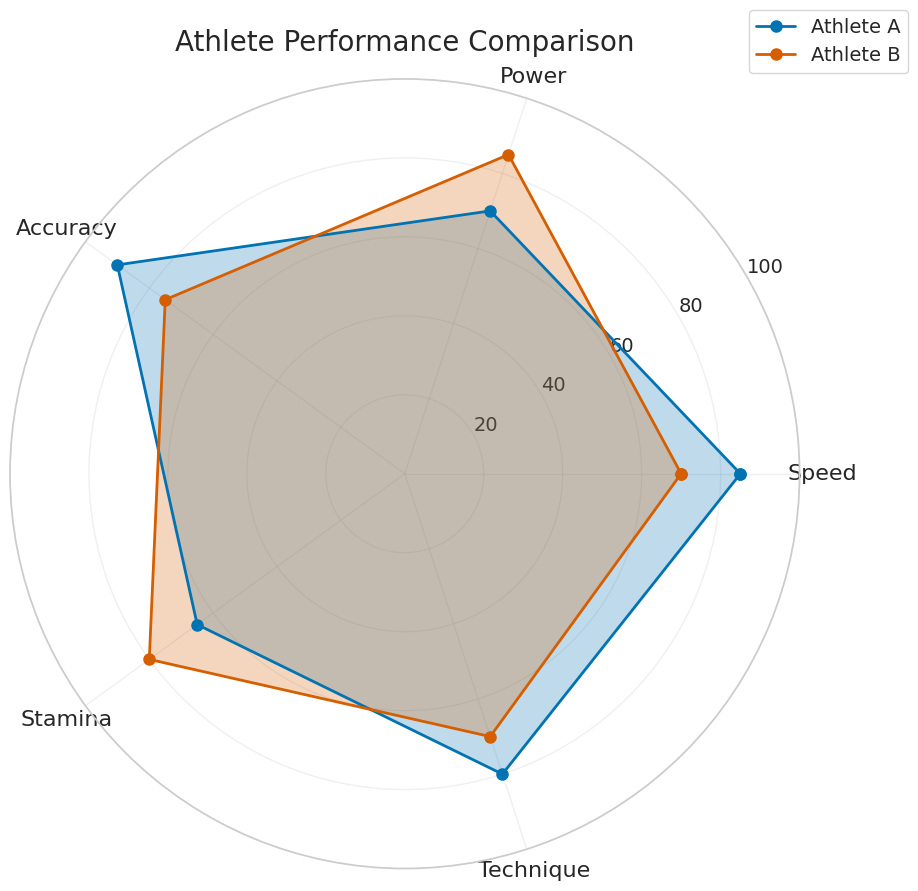

Python code for this plot:
"""
radar-basic: Basic Radar Chart
Library: seaborn
"""

import matplotlib.pyplot as plt
import numpy as np
import seaborn as sns


# Set seaborn style for consistent aesthetics
sns.set_theme(style="whitegrid")

# Data - Performance metrics for two athletes
categories = ["Speed", "Power", "Accuracy", "Stamina", "Technique"]
athlete_a = [85, 70, 90, 65, 80]
athlete_b = [70, 85, 75, 80, 70]

# Number of variables
n_vars = len(categories)

# Compute angle for each axis
angles = np.linspace(0, 2 * np.pi, n_vars, endpoint=False).tolist()

# Close the polygon by appending the first value
athlete_a += athlete_a[:1]
athlete_b += athlete_b[:1]
angles += angles[:1]

# Create figure with polar projection
fig, ax = plt.subplots(figsize=(16, 9), subplot_kw={"polar": True})

# Use seaborn color palette
palette = sns.color_palette("colorblind")
color_a = palette[0]
color_b = palette[3]

# Plot data
ax.plot(angles, athlete_a, "o-", linewidth=2, color=color_a, label="Athlete A", markersize=8)
ax.fill(angles, athlete_a, alpha=0.25, color=color_a)

ax.plot(angles, athlete_b, "o-", linewidth=2, color=color_b, label="Athlete B", markersize=8)
ax.fill(angles, athlete_b, alpha=0.25, color=color_b)

# Set category labels
ax.set_xticks(angles[:-1])
ax.set_xticklabels(categories, fontsize=16)

# Configure radial axis
ax.set_ylim(0, 100)
ax.set_yticks([20, 40, 60, 80, 100])
ax.set_yticklabels(["20", "40", "60", "80", "100"], fontsize=14)
ax.set_rlabel_position(30)

# Title and legend
ax.set_title("Athlete Performance Comparison", fontsize=20, pad=20)
ax.legend(loc="upper right", bbox_to_anchor=(1.15, 1.1), fontsize=14)

# Grid styling
ax.grid(True, alpha=0.3)

plt.tight_layout()
plt.savefig("plot.png", dpi=300, bbox_inches="tight")
